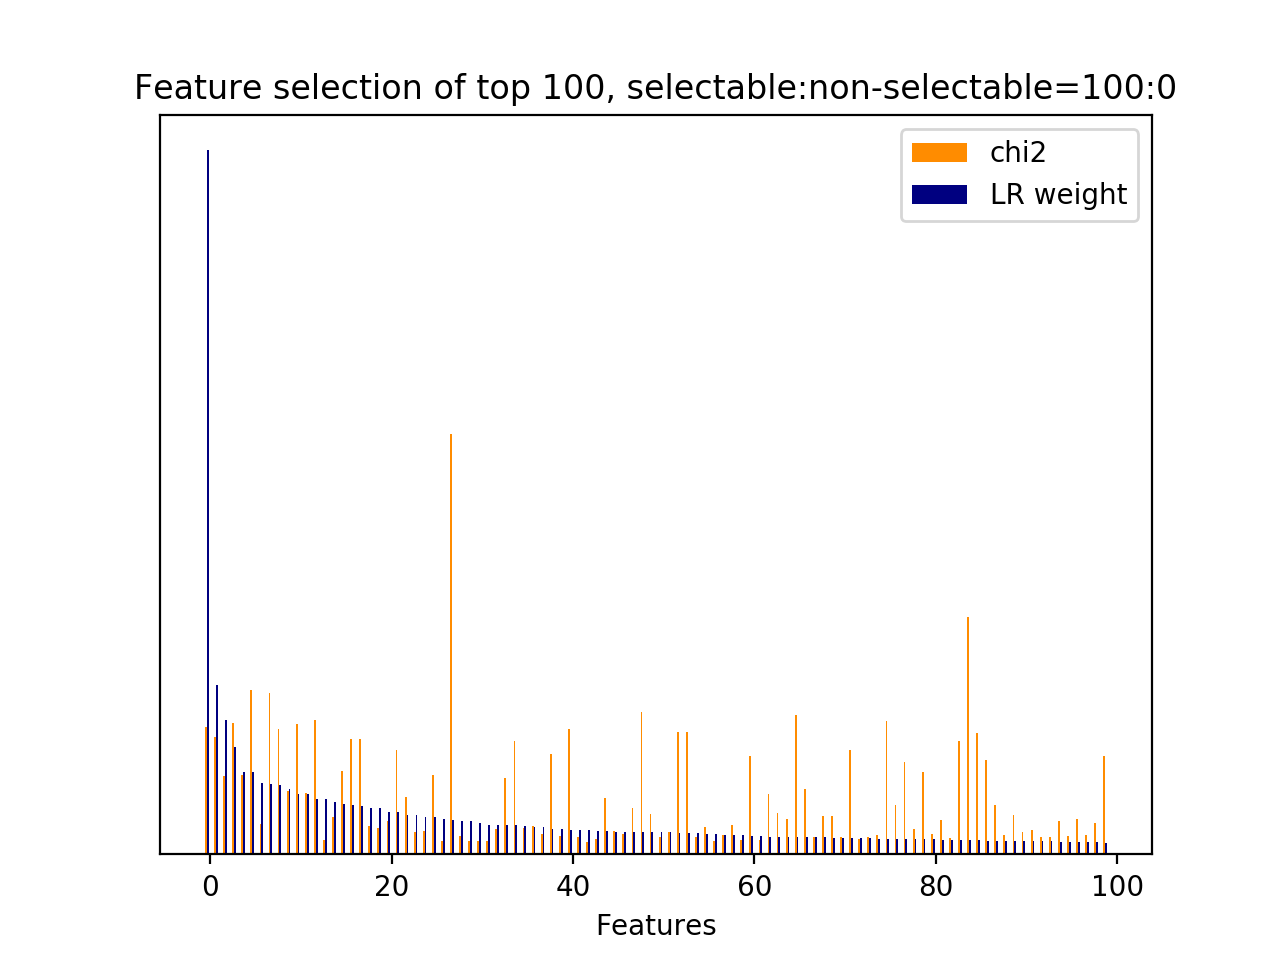

The table this chart was drawn from, first rows:
id, name, prefix, chi2, chi2_rank, clf_weight, clf_weight_rank
29, 3, b'3-time_feature__end_of_session', 272.2, 36, 1, 0
33106, 5, b'5-phrase_feature__noun_phrases__next_s…, 251.2, 43, 0.2410, 1
44765, 7, b'7-syntactic_feature__root_word__next_s…, 168.1, 89, 0.1912, 2
31428, 5, b'5-phrase_feature__noun_phrases__next_s…, 279.5, 34, 0.1524, 3
29085, 5, b'5-phrase_feature__noun_phrases__next_s…, 169.3, 87, 0.1177, 4
36141, 5, b'5-phrase_feature__noun_phrases__next_s…, 351.7, 18, 0.1175, 5
33718, 5, b'5-phrase_feature__noun_phrases__next_s…, 64.32, 208, 0.1019, 6
45115, 7, b'7-syntactic_feature__root_word__next_s…, 344.5, 20, 0.0994, 7
44748, 7, b'7-syntactic_feature__root_word__next_s…, 267.7, 38, 0.0990, 8
23351, 4.1, b'4.1-ngram.next_user_utterance__discard…, 134.6, 102, 0.0931, 9
45181, 7, b'7-syntactic_feature__root_word__next_s…, 279.1, 35, 0.0862, 10
46026, 7, b'7-syntactic_feature__root_word__next_u…, 130.3, 104, 0.0861, 11
43694, 7, b'7-syntactic_feature__obj_word__next_sy…, 285.7, 32, 0.0783, 12
32018, 5, b'5-phrase_feature__noun_phrases__next_s…, 31.04, 423, 0.0780, 13
7243, 4.1, b'4.1-ngram.next_system_utterance__didn', 80.27, 153, 0.0737, 14
32024, 5, b'5-phrase_feature__noun_phrases__next_s…, 178, 84, 0.0712, 15
16919, 4.1, b'4.1-ngram.next_system_utterance__nyou …, 246.8, 45, 0.0699, 16
16918, 4.1, b'4.1-ngram.next_system_utterance__nyou …, 246.8, 44, 0.0689, 17
43523, 7, b'7-syntactic_feature__obj_word__next_sy…, 59.75, 220, 0.0663, 18
45472, 7, b'7-syntactic_feature__root_word__next_s…, 56.27, 232, 0.0653, 19
31483, 5, b'5-phrase_feature__noun_phrases__next_s…, 71.72, 180, 0.0599, 20
7330, 4.1, b'4.1-ngram.next_system_utterance__disca…, 223, 54, 0.0597, 21
45617, 7, b'7-syntactic_feature__root_word__next_s…, 121.4, 107, 0.0563, 22
32613, 5, b'5-phrase_feature__noun_phrases__next_s…, 46.79, 268, 0.0556, 23
21074, 4.1, b'4.1-ngram.next_system_utterance__time …, 50.25, 255, 0.0532, 24
32460, 5, b'5-phrase_feature__noun_phrases__next_s…, 169.7, 86, 0.0527, 25
34928, 5, b'5-phrase_feature__noun_phrases__next_s…, 28.88, 454, 0.0501, 26
2789, 1, b'1-utterance_length.next_system_utteran…, 897.9, 8, 0.0486, 27
38708, 5, b'5-phrase_feature__noun_phrases__next_u…, 39.24, 328, 0.0477, 28
24085, 4.1, b'4.1-ngram.next_user_utterance__reminde…, 27.69, 496, 0.0471, 29
44980, 7, b'7-syntactic_feature__root_word__next_s…, 28.8, 455, 0.0440, 30
17960, 4.1, b'4.1-ngram.next_system_utterance__pm ny…, 29.16, 448, 0.0423, 31
40569, 6, b'6-entity_feature__entity__next_system_…, 53.97, 245, 0.0421, 32
33343, 5, b'5-phrase_feature__noun_phrases__next_s…, 162.9, 92, 0.0420, 33
45459, 7, b'7-syntactic_feature__root_word__next_s…, 242, 47, 0.0420, 34
33112, 5, b'5-phrase_feature__noun_phrases__next_s…, 56.1, 233, 0.0398, 35
2160, 4.1, b'4.1-ngram.current_user_utterance__remi…, 61.46, 217, 0.0389, 36
7811, 4.1, b'4.1-ngram.next_system_utterance__examp…, 42.49, 295, 0.0388, 37
32325, 5, b'5-phrase_feature__noun_phrases__next_s…, 214.5, 70, 0.0367, 38
16805, 4.1, b'4.1-ngram.next_system_utterance__nto a…, 39.57, 327, 0.0356, 39
46689, 7, b'7-syntactic_feature__subj_word__next_s…, 267.1, 39, 0.0344, 40
44523, 7, b'7-syntactic_feature__root_word__curren…, 36.07, 381, 0.0342, 41
40479, 6, b'6-entity_feature__entity__next_system_…, 27.09, 507, 0.0342, 42
28873, 5, b'5-phrase_feature__noun_phrases__next_s…, 33.14, 398, 0.0328, 43
33091, 5, b'5-phrase_feature__noun_phrases__next_s…, 120.1, 108, 0.0327, 44
44487, 7, b'7-syntactic_feature__root_word__curren…, 49.96, 257, 0.0324, 45
44873, 7, b'7-syntactic_feature__root_word__next_s…, 42.84, 277, 0.0322, 46
33092, 5, b'5-phrase_feature__noun_phrases__next_s…, 99.16, 127, 0.0321, 47
45889, 7, b'7-syntactic_feature__root_word__next_s…, 303.6, 26, 0.0320, 48
20268, 4.1, b'4.1-ngram.next_system_utterance__sorry…, 85.88, 144, 0.0318, 49
40451, 6, b'6-entity_feature__entity__next_system_…, 4_NUMBER', 38.1, 354, 0.0317, 50
35742, 5, b'5-phrase_feature__noun_phrases__next_s…, 48.46, 265, 0.0312, 51
33189, 5, b'5-phrase_feature__noun_phrases__next_s…, 260.3, 41, 0.0309, 52
33049, 5, b'5-phrase_feature__noun_phrases__next_s…, 260.7, 40, 0.0304, 53
33044, 5, b'5-phrase_feature__noun_phrases__next_s…, 36.68, 369, 0.0302, 54
45965, 7, b'7-syntactic_feature__root_word__next_u…, 57.86, 224, 0.0286, 55
30934, 5, b'5-phrase_feature__noun_phrases__next_s…, 27.74, 490, 0.0283, 56
33043, 5, b'5-phrase_feature__noun_phrases__next_s…, 42.35, 297, 0.0280, 57
28829, 5, b'5-phrase_feature__noun_phrases__next_s…, 62.92, 211, 0.0275, 58
46615, 7, b'7-syntactic_feature__subj_word__next_s…, 31.52, 418, 0.0271, 59
... 452 more rows
